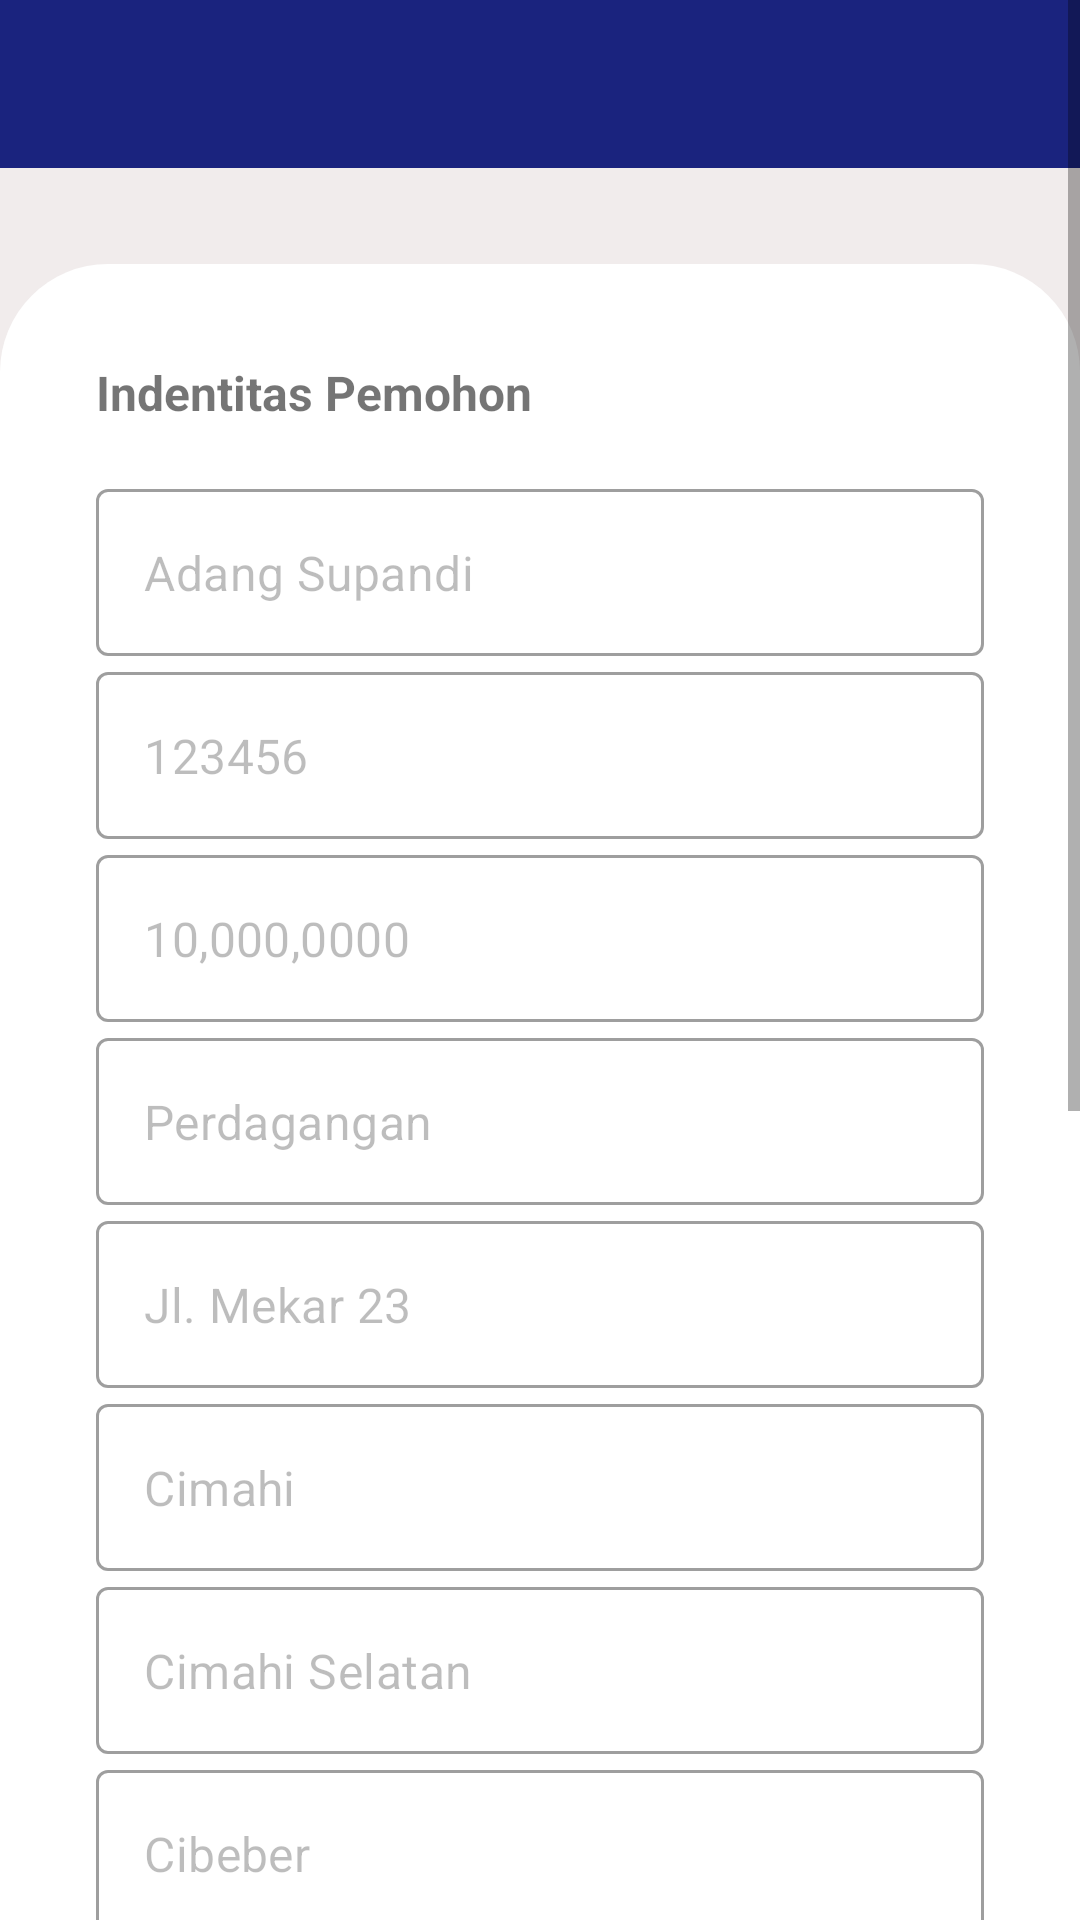

The Android layout XML behind this screen, and the referenced resources:
<!-- AndroidManifest.xml: application theme AppTheme -->
<!-- res/layout/activity_detail_bina_lingkungan.xml -->
<?xml version="1.0" encoding="utf-8"?>
<ScrollView xmlns:android="http://schemas.android.com/apk/res/android"
        xmlns:tools="http://schemas.android.com/tools"
        android:layout_width="match_parent"
        android:layout_height="match_parent"
        xmlns:app="http://schemas.android.com/apk/res-auto"
        android:background="#F1ECEC"
        android:fitsSystemWindows="true"
        tools:context=".ui.detail.binalingkungan.DetailBinaLingkunganActivity">



    <LinearLayout
            android:layout_width="match_parent"
            android:layout_height="wrap_content"
            android:orientation="vertical">

        <androidx.appcompat.widget.Toolbar
                android:id="@+id/toolbar"
                android:background="@color/colorPrimary"
                android:layout_width="match_parent"
                android:layout_height="?attr/actionBarSize" />

        <LinearLayout
                android:layout_marginTop="32dp"
                android:layout_width="match_parent"
                android:layout_height="wrap_content"
                android:background="@drawable/form_bg"
                android:orientation="vertical"
                android:padding="32dp">

            <TextView
                    android:layout_width="match_parent"
                    android:layout_height="wrap_content"
                    android:text="@string/indentitas_pemohon"
                    android:textSize="16sp"
                    android:textStyle="bold" />

            <com.google.android.material.textfield.TextInputLayout
                    style="@style/Widget.MaterialComponents.TextInputLayout.OutlinedBox"
                    android:layout_width="match_parent"
                    android:layout_height="wrap_content"
                    android:layout_marginTop="16dp">

                <com.google.android.material.textfield.TextInputEditText
                        android:layout_width="match_parent"
                        android:layout_height="wrap_content"
                        android:enabled="false"
                        android:focusable="false"
                        android:text="Adang Supandi" />
            </com.google.android.material.textfield.TextInputLayout>


            <com.google.android.material.textfield.TextInputLayout
                    style="@style/Widget.MaterialComponents.TextInputLayout.OutlinedBox"
                    android:layout_width="match_parent"
                    android:layout_height="wrap_content">

                <com.google.android.material.textfield.TextInputEditText
                        android:layout_width="match_parent"
                        android:layout_height="wrap_content"
                        android:enabled="false"
                        android:focusable="false"
                        android:text="123456" />
            </com.google.android.material.textfield.TextInputLayout>

            <com.google.android.material.textfield.TextInputLayout
                    style="@style/Widget.MaterialComponents.TextInputLayout.OutlinedBox"
                    android:layout_width="match_parent"
                    android:layout_height="wrap_content">

                <com.google.android.material.textfield.TextInputEditText
                        android:layout_width="match_parent"
                        android:layout_height="wrap_content"
                        android:enabled="false"
                        android:focusable="false"
                        android:text="10,000,0000" />
            </com.google.android.material.textfield.TextInputLayout>

            <com.google.android.material.textfield.TextInputLayout
                    style="@style/Widget.MaterialComponents.TextInputLayout.OutlinedBox"
                    android:layout_width="match_parent"
                    android:layout_height="wrap_content">

                <com.google.android.material.textfield.TextInputEditText
                        android:layout_width="match_parent"
                        android:layout_height="wrap_content"
                        android:enabled="false"
                        android:focusable="false"
                        android:text="Perdagangan" />
            </com.google.android.material.textfield.TextInputLayout>

            <com.google.android.material.textfield.TextInputLayout
                    style="@style/Widget.MaterialComponents.TextInputLayout.OutlinedBox"
                    android:layout_width="match_parent"
                    android:layout_height="wrap_content">

                <com.google.android.material.textfield.TextInputEditText
                        android:layout_width="match_parent"
                        android:layout_height="wrap_content"
                        android:enabled="false"
                        android:focusable="false"
                        android:text="Jl. Mekar 23" />
            </com.google.android.material.textfield.TextInputLayout>

            <com.google.android.material.textfield.TextInputLayout
                    style="@style/Widget.MaterialComponents.TextInputLayout.OutlinedBox"
                    android:layout_width="match_parent"
                    android:layout_height="wrap_content">

                <com.google.android.material.textfield.TextInputEditText
                        android:layout_width="match_parent"
                        android:layout_height="wrap_content"
                        android:enabled="false"
                        android:focusable="false"
                        android:text="Cimahi" />
            </com.google.android.material.textfield.TextInputLayout>

            <com.google.android.material.textfield.TextInputLayout
                    style="@style/Widget.MaterialComponents.TextInputLayout.OutlinedBox"
                    android:layout_width="match_parent"
                    android:layout_height="wrap_content">

                <com.google.android.material.textfield.TextInputEditText
                        android:layout_width="match_parent"
                        android:layout_height="wrap_content"
                        android:enabled="false"
                        android:focusable="false"
                        android:text="Cimahi Selatan" />
            </com.google.android.material.textfield.TextInputLayout>

            <com.google.android.material.textfield.TextInputLayout
                    style="@style/Widget.MaterialComponents.TextInputLayout.OutlinedBox"
                    android:layout_width="match_parent"
                    android:layout_height="wrap_content">

                <com.google.android.material.textfield.TextInputEditText
                        android:layout_width="match_parent"
                        android:layout_height="wrap_content"
                        android:enabled="false"
                        android:focusable="false"
                        android:text="Cibeber" />
            </com.google.android.material.textfield.TextInputLayout>


        </LinearLayout>

        <LinearLayout
                android:layout_width="match_parent"
                android:layout_height="wrap_content"
                android:layout_marginTop="32dp"
                android:background="@drawable/form_bg"
                android:orientation="vertical"
                android:padding="32dp">


            <TextView
                    android:layout_width="match_parent"
                    android:layout_height="wrap_content"
                    android:text="@string/lokasi_survey"
                    android:textSize="16sp"
                    android:textStyle="bold" />

            <TextView
                    android:id="@+id/tv_coordinate"
                    android:layout_width="match_parent"
                    android:layout_height="wrap_content"
                    android:layout_marginStart="24dp"
                    android:text="@string/_0_0" />

            <com.google.android.material.button.MaterialButton
                    android:id="@+id/btn_set_coordinate"
                    android:layout_width="match_parent"
                    android:layout_height="wrap_content"
                    android:text="@string/ubah_koordinat" />


        </LinearLayout>

        <LinearLayout
                android:layout_width="match_parent"
                android:layout_height="wrap_content"
                android:layout_marginTop="32dp"
                android:layout_marginBottom="32dp"
                android:background="@drawable/form_bg"
                android:orientation="vertical"
                android:paddingTop="32dp"
                android:paddingBottom="32dp">


            <TextView
                    android:layout_width="match_parent"
                    android:layout_height="wrap_content"
                    android:layout_marginStart="32dp"
                    android:text="@string/berkas_survey"
                    android:textSize="16sp"
                    android:textStyle="bold" />

            <androidx.recyclerview.widget.RecyclerView
                    android:id="@+id/recycler_view"
                    android:layout_width="wrap_content"
                    android:layout_height="wrap_content"
                    android:layout_marginTop="16dp"
                    android:clipToPadding="false"
                    android:paddingStart="48dp"
                    android:paddingEnd="38dp"
                    tools:listitem="@layout/file_list" />

            <com.google.android.material.button.MaterialButton
                    android:id="@+id/btn_upload_file"
                    android:layout_width="match_parent"
                    android:layout_height="wrap_content"
                    android:layout_margin="32dp"
                    android:text="@string/upload_file" />
        </LinearLayout>
    </LinearLayout>
</ScrollView>
<!-- res/layout/file_list.xml (included above) -->
<?xml version="1.0" encoding="utf-8"?>
<LinearLayout xmlns:android="http://schemas.android.com/apk/res/android"
        xmlns:app="http://schemas.android.com/apk/res-auto"
        android:layout_width="100dp"
        android:layout_height="wrap_content"
        android:layout_margin="8dp"
        android:orientation="vertical">

    <androidx.cardview.widget.CardView
            android:layout_width="100dp"
            android:layout_height="150dp"
            app:cardCornerRadius="8dp">

        <ImageView
                android:id="@+id/iv_icon"
                android:layout_width="80dp"
                android:layout_height="80dp"
                android:layout_gravity="center" />

        <ImageView
                android:id="@+id/iv_image"
                android:layout_width="100dp"
                android:layout_height="150dp"
                android:scaleType="centerCrop"
                android:visibility="invisible" />

    </androidx.cardview.widget.CardView>


    <TextView
            android:id="@+id/tv_nama"
            android:layout_width="match_parent"
            android:layout_height="match_parent"
            android:maxLines="2" />
</LinearLayout>
<!-- resources referenced by this layout -->
<resources>
  <color name="colorPrimary">#1a237e</color>
  <!-- drawable form_bg (drawable) -->
  <?xml version="1.0" encoding="utf-8"?>
  <shape xmlns:android="http://schemas.android.com/apk/res/android"
          android:shape="rectangle">
      <solid android:color="#ffffff" />
      <corners
              android:radius="36dp" />
  </shape>
  <string name="_0_0">0, 0</string>
  <string name="berkas_survey">Berkas Survey</string>
  <string name="indentitas_pemohon">Indentitas Pemohon</string>
  <string name="lokasi_survey">Lokasi Survey</string>
  <string name="ubah_koordinat">Ubah Koordinat</string>
  <string name="upload_file">Upload File</string>
  <style name="AppTheme" parent="Theme.MaterialComponents.Light.DarkActionBar.Bridge">
          
          <item name="colorPrimary">@color/colorPrimary</item>
          <item name="colorPrimaryDark">@color/colorPrimaryDark</item>
          <item name="colorAccent">@color/colorAccent</item>
      </style>
  <color name="colorPrimaryDark">#000051</color>
  <color name="colorAccent">#534bae</color>
</resources>
